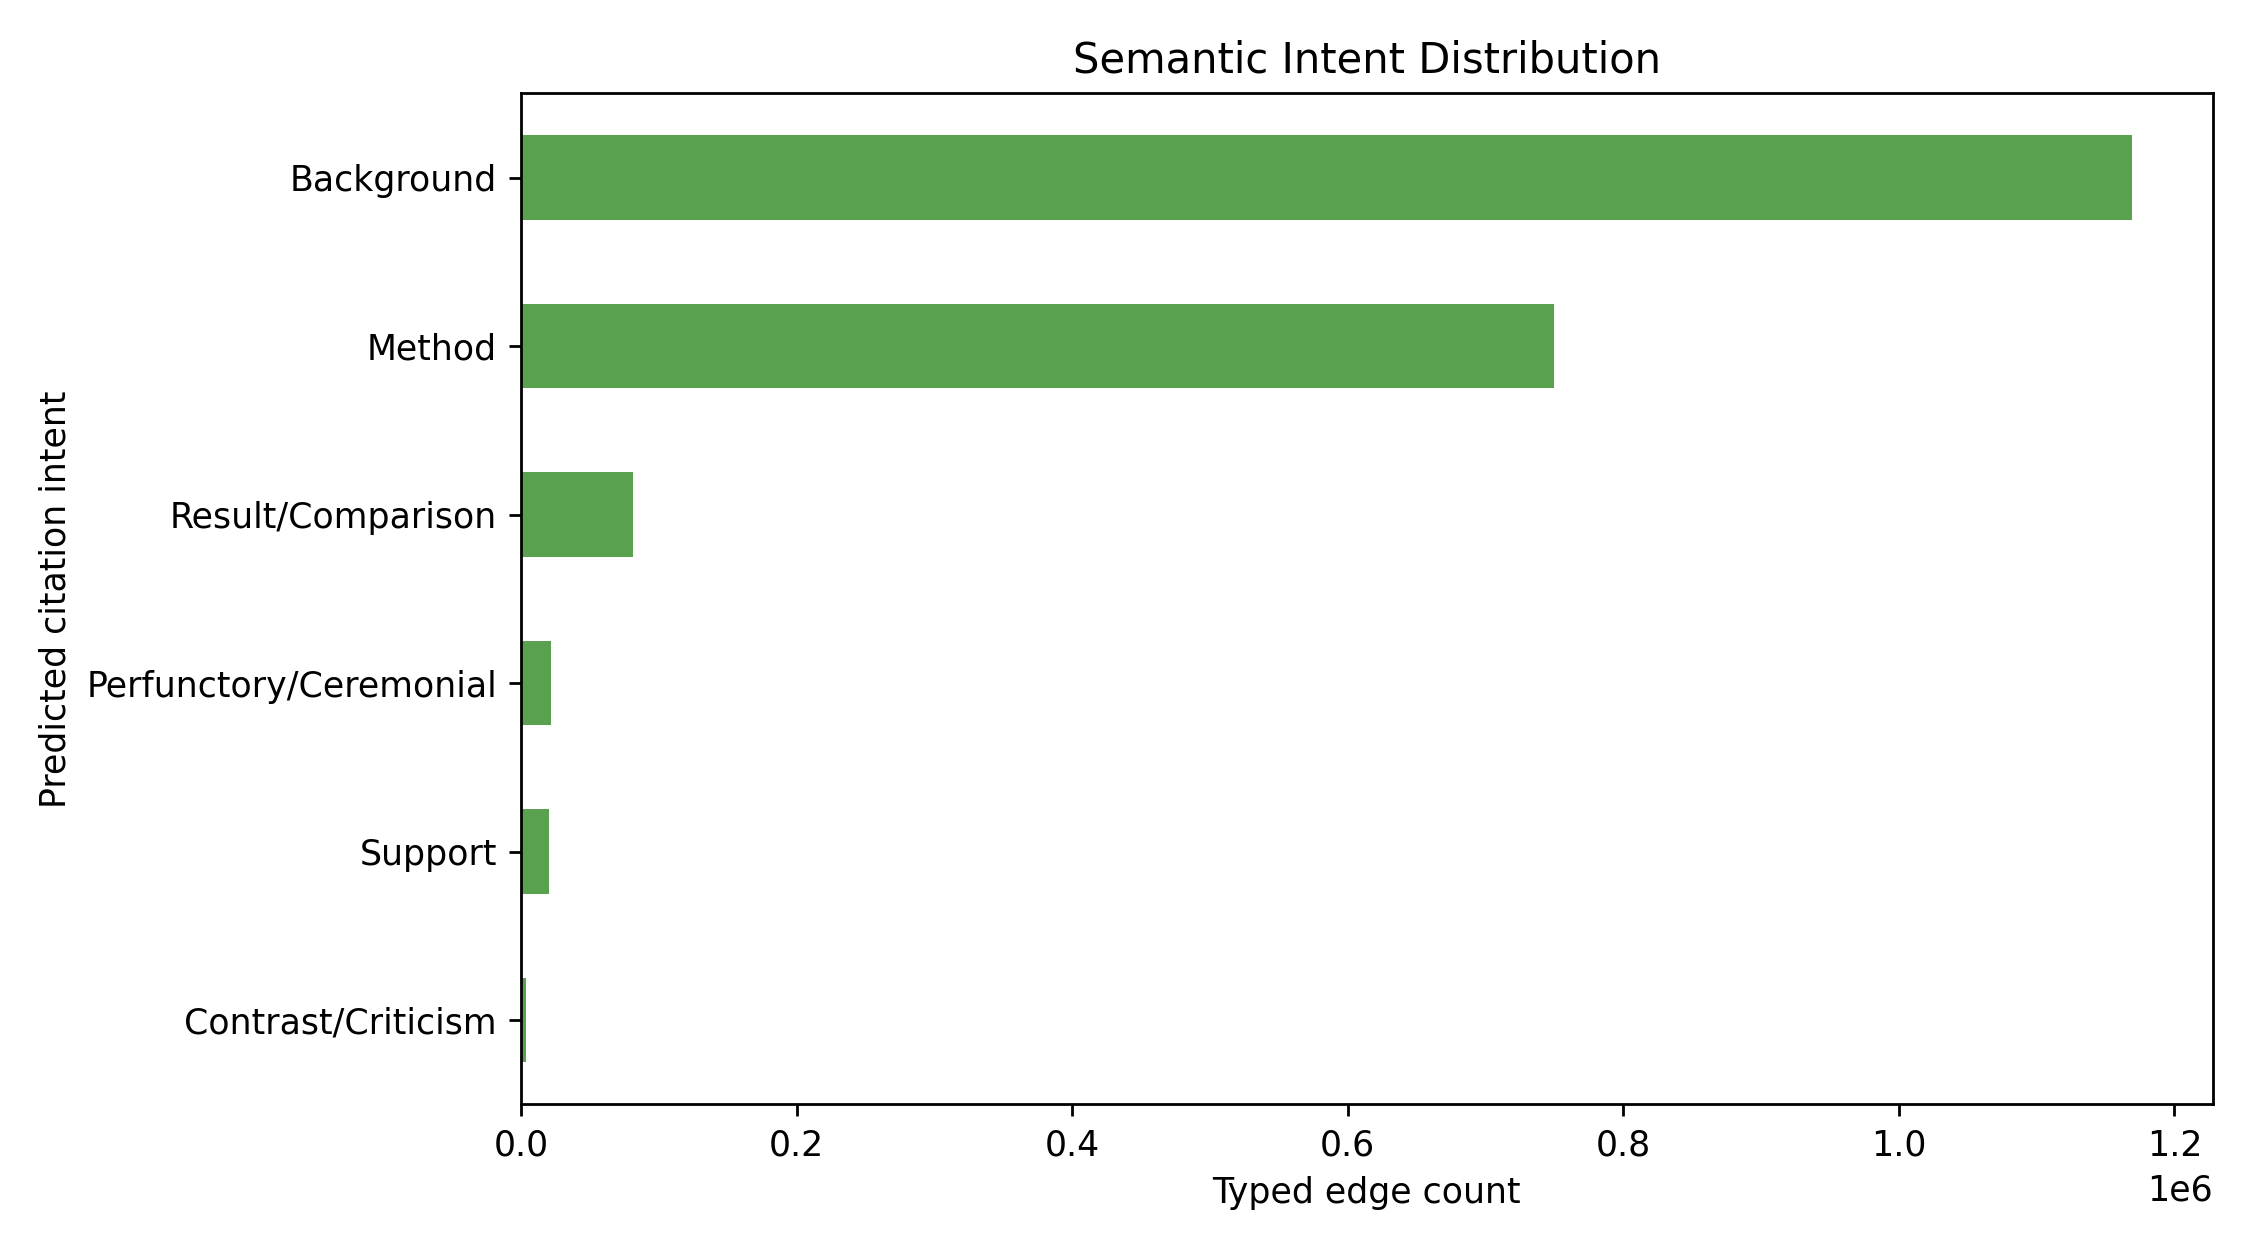

Source data for this figure (header and first rows):
predicted_label, edge_count
Contrast/Criticism, 3172
Support, 19738
Perfunctory/Ceremonial, 21350
Result/Comparison, 80794
Method, 749608
Background, 1169212
